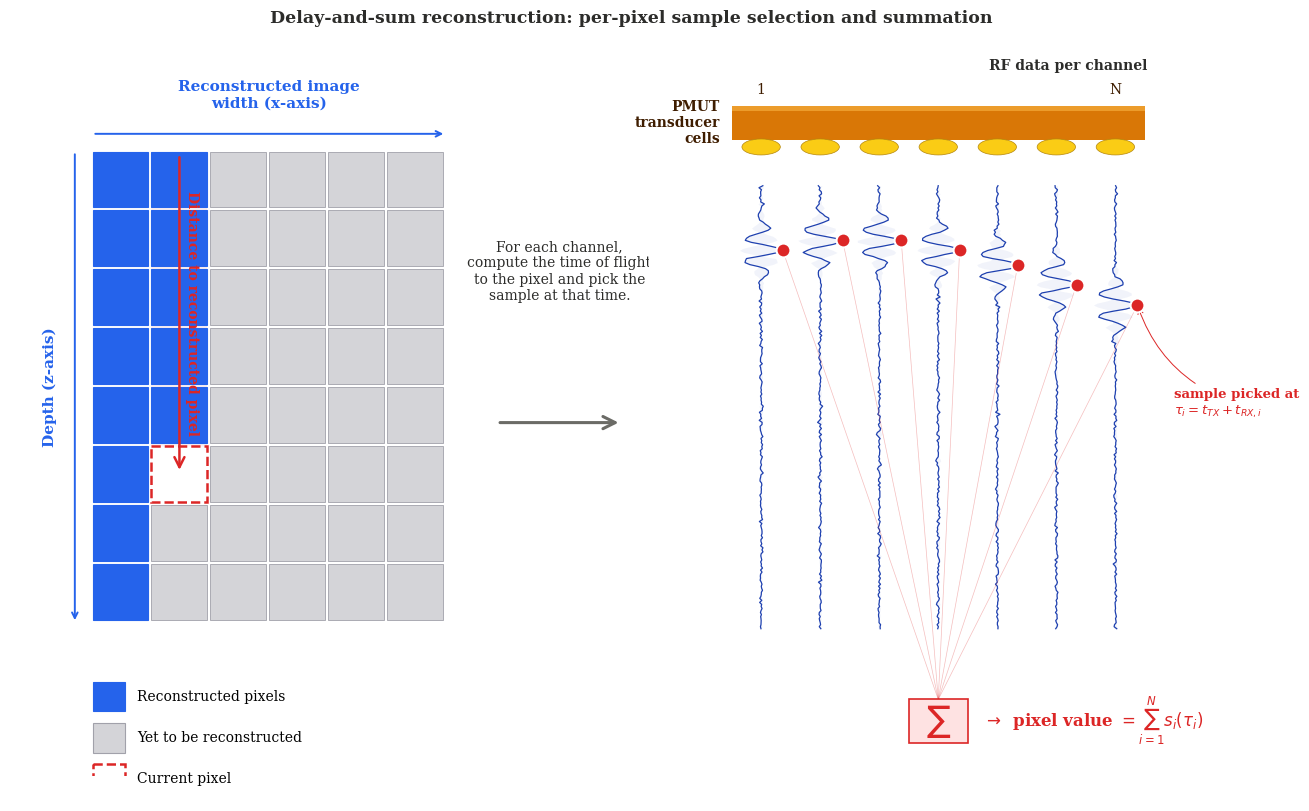

Python code for this plot:
"""
Figure: "Delay-and-Sum reconstruction" diagrammatic explanation,
in the style of the user's PowerPoint sketch.

Layout (left-to-right):
  LEFT:   Image grid showing pixel states (done/current/todo) with a
          red distance arrow from the probe to the current pixel.
  MIDDLE: Caption + horizontal connecting arrow.
  RIGHT:  Probe + N channels with synthetic RF traces hanging below.
          A red dot on each trace marks the sample picked at the
          per-channel time-of-flight from the current pixel.
          Below: convergence lines from each picked dot into a Sigma
          symbol -> the resulting pixel value.

Synthetic data: each channel's trace is a Gaussian-modulated cosine
centred at tau_i, the round-trip TOF from the chosen pixel to that
channel. This is illustrative; the figure shows the *operation*,
not a real acquisition.
"""
import os
import numpy as np
import matplotlib as mpl
import matplotlib.pyplot as plt
from matplotlib.patches import Rectangle, Ellipse

mpl.rcParams.update({
    'font.family': 'serif',
    'font.serif': ['DejaVu Serif', 'Times New Roman', 'Times'],
    'font.size': 10, 'axes.labelsize': 10,
    'pdf.fonttype': 42, 'ps.fonttype': 42,
})

# Palette
C_DONE    = '#2563eb'
C_CURR    = '#dc2626'
C_CURR_F  = '#fee2e2'
C_TODO    = '#d4d4d8'
C_TODO_E  = '#a1a1aa'
C_TRACE   = '#1e40af'
C_PROBE   = '#d97706'
C_ELEM    = '#facc15'
C_PICK    = '#dc2626'
C_GREY    = '#6b6b66'

# ==================================================================
# IMAGE GRID
# ==================================================================
N_COLS = 6
N_ROWS = 8
CURR_COL, CURR_ROW = 1, 5
state = np.full((N_ROWS, N_COLS), 2, dtype=int)
for c in range(CURR_COL):
    state[:, c] = 0
for r in range(CURR_ROW):
    state[r, CURR_COL] = 0
state[CURR_ROW, CURR_COL] = 1

# ==================================================================
# CHANNELS + SYNTHETIC TRACES
# ==================================================================
N_CH = 7
x_pix = 1.5
z_pix = 2.5
ch_x = np.arange(N_CH, dtype=float)
PSEUDO_C = 1.5
tau = (z_pix + np.sqrt((ch_x - x_pix)**2 + z_pix**2)) / PSEUDO_C
t0 = tau.min() - 1.5
tau = tau - t0

n_samples = 220
t_samples = np.linspace(0, 12, n_samples)
rng = np.random.default_rng(3)
def make_trace(t_peak):
    sigma = 0.45
    fc = 1.6
    sig = np.exp(-((t_samples - t_peak)**2) / (2 * sigma**2)) \
          * np.cos(2*np.pi*fc*(t_samples - t_peak))
    return sig + rng.normal(0, 0.04, size=n_samples)

traces = np.array([make_trace(tau[i]) for i in range(N_CH)])
traces /= np.max(np.abs(traces))
picked_idx = [int(np.argmin(np.abs(t_samples - tau[i])))
              for i in range(N_CH)]
picked_t = [t_samples[picked_idx[i]] for i in range(N_CH)]

# ==================================================================
# FIGURE
# ==================================================================
fig = plt.figure(figsize=(13.5, 8.6))
gs = fig.add_gridspec(
    1, 3, width_ratios=[1.0, 0.30, 1.4],
    wspace=0.05,
    left=0.04, right=0.99, top=0.93, bottom=0.05,
)

# ------------------------------------------------------------------
# LEFT: image grid
# ------------------------------------------------------------------
ax_grid = fig.add_subplot(gs[0, 0])
ax_grid.set_aspect('equal')

GRID_X0, GRID_Y0 = 0.0, 0.0
CELL = 1.0
GRID_W = N_COLS * CELL
GRID_H = N_ROWS * CELL

ax_grid.annotate(
    '', xy=(GRID_X0 + GRID_W, GRID_Y0 - 0.3),
        xytext=(GRID_X0,         GRID_Y0 - 0.3),
    arrowprops=dict(arrowstyle='->', color=C_DONE, lw=1.4),
)
ax_grid.text(
    GRID_X0 + GRID_W / 2, GRID_Y0 - 0.7,
    'Reconstructed image\nwidth (x-axis)',
    ha='center', va='bottom', fontsize=11, color=C_DONE, weight='bold',
)
ax_grid.annotate(
    '', xy=(GRID_X0 - 0.3, GRID_Y0 + GRID_H),
        xytext=(GRID_X0 - 0.3, GRID_Y0),
    arrowprops=dict(arrowstyle='->', color=C_DONE, lw=1.4),
)
ax_grid.text(
    GRID_X0 - 0.6, GRID_Y0 + GRID_H / 2,
    'Depth (z-axis)', rotation=90,
    ha='right', va='center', fontsize=11, color=C_DONE, weight='bold',
)

for r in range(N_ROWS):
    for c in range(N_COLS):
        x = GRID_X0 + c * CELL
        y = GRID_Y0 + r * CELL
        s = state[r, c]
        if s == 0:
            face, edge, lw, ls = C_DONE, C_DONE, 0.8, '-'
        elif s == 1:
            face, edge, lw, ls = 'white', C_CURR, 1.8, '--'
        else:
            face, edge, lw, ls = C_TODO, C_TODO_E, 0.6, '-'
        ax_grid.add_patch(Rectangle(
            (x, y), CELL * 0.95, CELL * 0.95,
            facecolor=face, edgecolor=edge, lw=lw, linestyle=ls,
        ))

band_x = GRID_X0 + CURR_COL * CELL
band_w = CELL * 0.95
band_h = (CURR_ROW + 0.95) * CELL
ax_grid.add_patch(Rectangle(
    (band_x, GRID_Y0), band_w, band_h,
    facecolor=C_CURR_F, edgecolor='none', alpha=0.45, zorder=0,
))

arrow_x = band_x + band_w / 2
arrow_y_top = GRID_Y0 + 0.05
arrow_y_bot = GRID_Y0 + (CURR_ROW + 0.45) * CELL
ax_grid.annotate(
    '', xy=(arrow_x, arrow_y_bot),
        xytext=(arrow_x, arrow_y_top),
    arrowprops=dict(arrowstyle='->', color=C_CURR, lw=1.8,
                    mutation_scale=18),
)
ax_grid.text(
    arrow_x + 0.10, (arrow_y_top + arrow_y_bot) / 2,
    'Distance to reconstructed pixel',
    rotation=-90, ha='left', va='center',
    fontsize=10, weight='bold', color=C_CURR,
)

LEG_Y = GRID_H + 1.0
LEG_X = GRID_X0
items = [
    (C_DONE,  '-',  'Reconstructed pixels'),
    (C_TODO,  '-',  'Yet to be reconstructed'),
    ('white', '--', 'Current pixel'),
]
for k, (face, ls, lbl) in enumerate(items):
    yy = LEG_Y + k * 0.7
    edge = (C_DONE if face == C_DONE
            else C_TODO_E if face == C_TODO else C_CURR)
    lw = 1.8 if face == 'white' else 0.8
    ax_grid.add_patch(Rectangle(
        (LEG_X, yy), 0.55, 0.5,
        facecolor=face, edgecolor=edge, lw=lw, linestyle=ls,
    ))
    ax_grid.text(LEG_X + 0.75, yy + 0.25, lbl,
                 va='center', ha='left', fontsize=10)

ax_grid.set_xlim(GRID_X0 - 1.4, GRID_X0 + GRID_W + 0.4)
ax_grid.set_ylim(GRID_Y0 + GRID_H + 2.6, GRID_Y0 - 1.4)
ax_grid.set_xticks([])
ax_grid.set_yticks([])
for sp in ax_grid.spines.values():
    sp.set_visible(False)

# ------------------------------------------------------------------
# MIDDLE
# ------------------------------------------------------------------
ax_mid = fig.add_subplot(gs[0, 1])
ax_mid.axis('off')
ax_mid.set_xlim(0, 1)
ax_mid.set_ylim(0, 1)
ax_mid.annotate(
    '', xy=(0.95, 0.5), xytext=(0.05, 0.5),
    arrowprops=dict(arrowstyle='->', color=C_GREY, lw=2.2,
                    mutation_scale=22),
)
ax_mid.text(
    0.5, 0.70,
    'For each channel,\ncompute the time of flight\nto the pixel and pick the\nsample at that time.',
    ha='center', va='center', fontsize=10, color='#2C2C2A',
)

# ------------------------------------------------------------------
# RIGHT
# ------------------------------------------------------------------
ax_ch = fig.add_subplot(gs[0, 2])
X_CH_VALS = np.arange(N_CH, dtype=float)
X_CH_L = -0.5
X_CH_R = (N_CH - 1) + 0.5
Y_PROBE_TOP = 0.0
Y_PROBE_BOT = -0.55
Y_TRACE_TOP = -1.3
Y_TRACE_BOT = -8.5
TRACE_AMP = 0.38

ax_ch.add_patch(Rectangle(
    (X_CH_L, Y_PROBE_BOT), X_CH_R - X_CH_L,
    Y_PROBE_TOP - Y_PROBE_BOT,
    facecolor=C_PROBE, edgecolor='none', zorder=2,
))
ax_ch.add_patch(Rectangle(
    (X_CH_L, Y_PROBE_TOP - 0.08), X_CH_R - X_CH_L, 0.08,
    facecolor='#ec9c2b', edgecolor='none', zorder=3,
))
ax_ch.text(
    X_CH_L - 0.20, (Y_PROBE_TOP + Y_PROBE_BOT) / 2,
    'PMUT\ntransducer\ncells',
    ha='right', va='center', fontsize=10, weight='bold', color='#3f1d00',
)
ax_ch.text(X_CH_VALS[0],  Y_PROBE_TOP + 0.15, '1',
           ha='center', va='bottom', fontsize=10, color='#3f1d00')
ax_ch.text(X_CH_VALS[-1], Y_PROBE_TOP + 0.15, 'N',
           ha='center', va='bottom', fontsize=10, color='#3f1d00')
ax_ch.text(
    X_CH_R + 0.05, Y_PROBE_TOP + 0.65,
    'RF data per channel',
    ha='right', va='center', fontsize=10, weight='bold', color='#2C2C2A',
)

for x in X_CH_VALS:
    ax_ch.add_patch(Ellipse(
        xy=(x, Y_PROBE_BOT - 0.12),
        width=0.65, height=0.26,
        facecolor=C_ELEM, edgecolor='#b4860c', lw=0.5, zorder=4,
    ))

y_of_t = lambda tt: Y_TRACE_TOP + (tt - t_samples[0]) / \
                                  (t_samples[-1] - t_samples[0]) * \
                                  (Y_TRACE_BOT - Y_TRACE_TOP)
y_trace = y_of_t(t_samples)

for i in range(N_CH):
    x_curve = X_CH_VALS[i] + traces[i] * TRACE_AMP
    ax_ch.plot(x_curve, y_trace, color=C_TRACE, lw=0.9, zorder=5)
    env = np.abs(traces[i])
    env_x_lo = X_CH_VALS[i] - env * TRACE_AMP
    env_x_hi = X_CH_VALS[i] + env * TRACE_AMP
    ax_ch.fill_betweenx(y_trace, env_x_lo, env_x_hi,
                        color=C_TRACE, alpha=0.06, lw=0, zorder=4)

xs_dots = [X_CH_VALS[i] + traces[i, picked_idx[i]] * TRACE_AMP
           for i in range(N_CH)]
ys_dots = [y_of_t(picked_t[i]) for i in range(N_CH)]
for i in range(N_CH):
    ax_ch.plot(xs_dots[i], ys_dots[i], 'o',
               color=C_PICK, ms=10, zorder=10,
               mec='white', mew=1.5)

ax_ch.annotate(
    'sample picked at\n$\\tau_i = t_{TX}+t_{RX,i}$',
    xy=(xs_dots[-1], ys_dots[-1]),
    xytext=(X_CH_VALS[-1] + 1.0, ys_dots[-1] - 1.6),
    fontsize=9.5, color=C_PICK, weight='bold',
    ha='left', va='center',
    arrowprops=dict(arrowstyle='->', color=C_PICK, lw=0.7,
                    connectionstyle='arc3,rad=-0.25'),
)

Y_OUT = Y_TRACE_BOT - 1.5
X_OUT = (X_CH_L + X_CH_R) / 2
sigma_box_w, sigma_box_h = 1.0, 0.7
ax_ch.add_patch(Rectangle(
    (X_OUT - sigma_box_w/2, Y_OUT - sigma_box_h/2),
    sigma_box_w, sigma_box_h,
    facecolor=C_CURR_F, edgecolor=C_CURR, lw=1.2, zorder=6,
))
ax_ch.text(X_OUT, Y_OUT, r'$\sum$',
           ha='center', va='center',
           fontsize=18, color=C_CURR, weight='bold', zorder=7)
for i in range(N_CH):
    ax_ch.plot(
        [xs_dots[i], X_OUT],
        [ys_dots[i], Y_OUT + sigma_box_h / 2],
        ls='-', color=C_PICK, lw=0.5, alpha=0.30, zorder=5,
    )
ax_ch.text(
    X_OUT + sigma_box_w / 2 + 0.25, Y_OUT,
    r'$\to\;\;$pixel value $= \sum_{i=1}^{N} s_i(\tau_i)$',
    ha='left', va='center',
    fontsize=12, color=C_CURR, weight='bold',
)

ax_ch.set_xlim(X_CH_L - 1.4, X_CH_R + 2.5)
ax_ch.set_ylim(Y_OUT - 1.3, Y_PROBE_TOP + 1.0)
ax_ch.set_xticks([])
ax_ch.set_yticks([])
for sp in ax_ch.spines.values():
    sp.set_visible(False)

fig.suptitle(
    'Delay-and-sum reconstruction: per-pixel sample selection and summation',
    fontsize=12.5, weight='bold', color='#2C2C2A', y=0.97,
)

os.makedirs('out', exist_ok=True)
fig.savefig('out/figure_a4_das_reconstruction.pdf', bbox_inches='tight')
fig.savefig('out/figure_a4_das_reconstruction.png',
            dpi=300, bbox_inches='tight')
plt.close(fig)
print('Done.')
